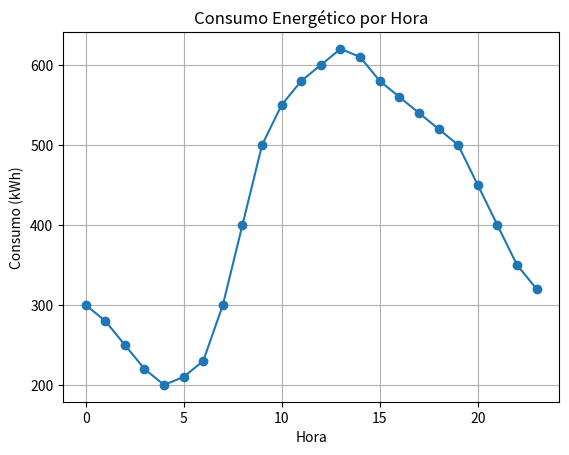

Here is the Python script that generated this plot:
import pandas as pd
import matplotlib.pyplot as plt

# Datos simulados
datos = {
    "Hora": range(24),
    "Consumo": [300, 280, 250, 220, 200, 210, 230, 300, 400, 500, 550, 580,
                600, 620, 610, 580, 560, 540, 520, 500, 450, 400, 350, 320]
}

# Crear DataFrame
df = pd.DataFrame(datos)

# Análisis de consumo
consumo_total = df["Consumo"].sum()
consumo_promedio = df["Consumo"].mean()
print(f"Consumo total: {consumo_total} kWh")
print(f"Consumo promedio: {consumo_promedio:.2f} kWh/h")

# Gráfica de consumo
plt.plot(df["Hora"], df["Consumo"], marker='o')
plt.title("Consumo Energético por Hora")
plt.xlabel("Hora")
plt.ylabel("Consumo (kWh)")
plt.grid(True)
plt.show()